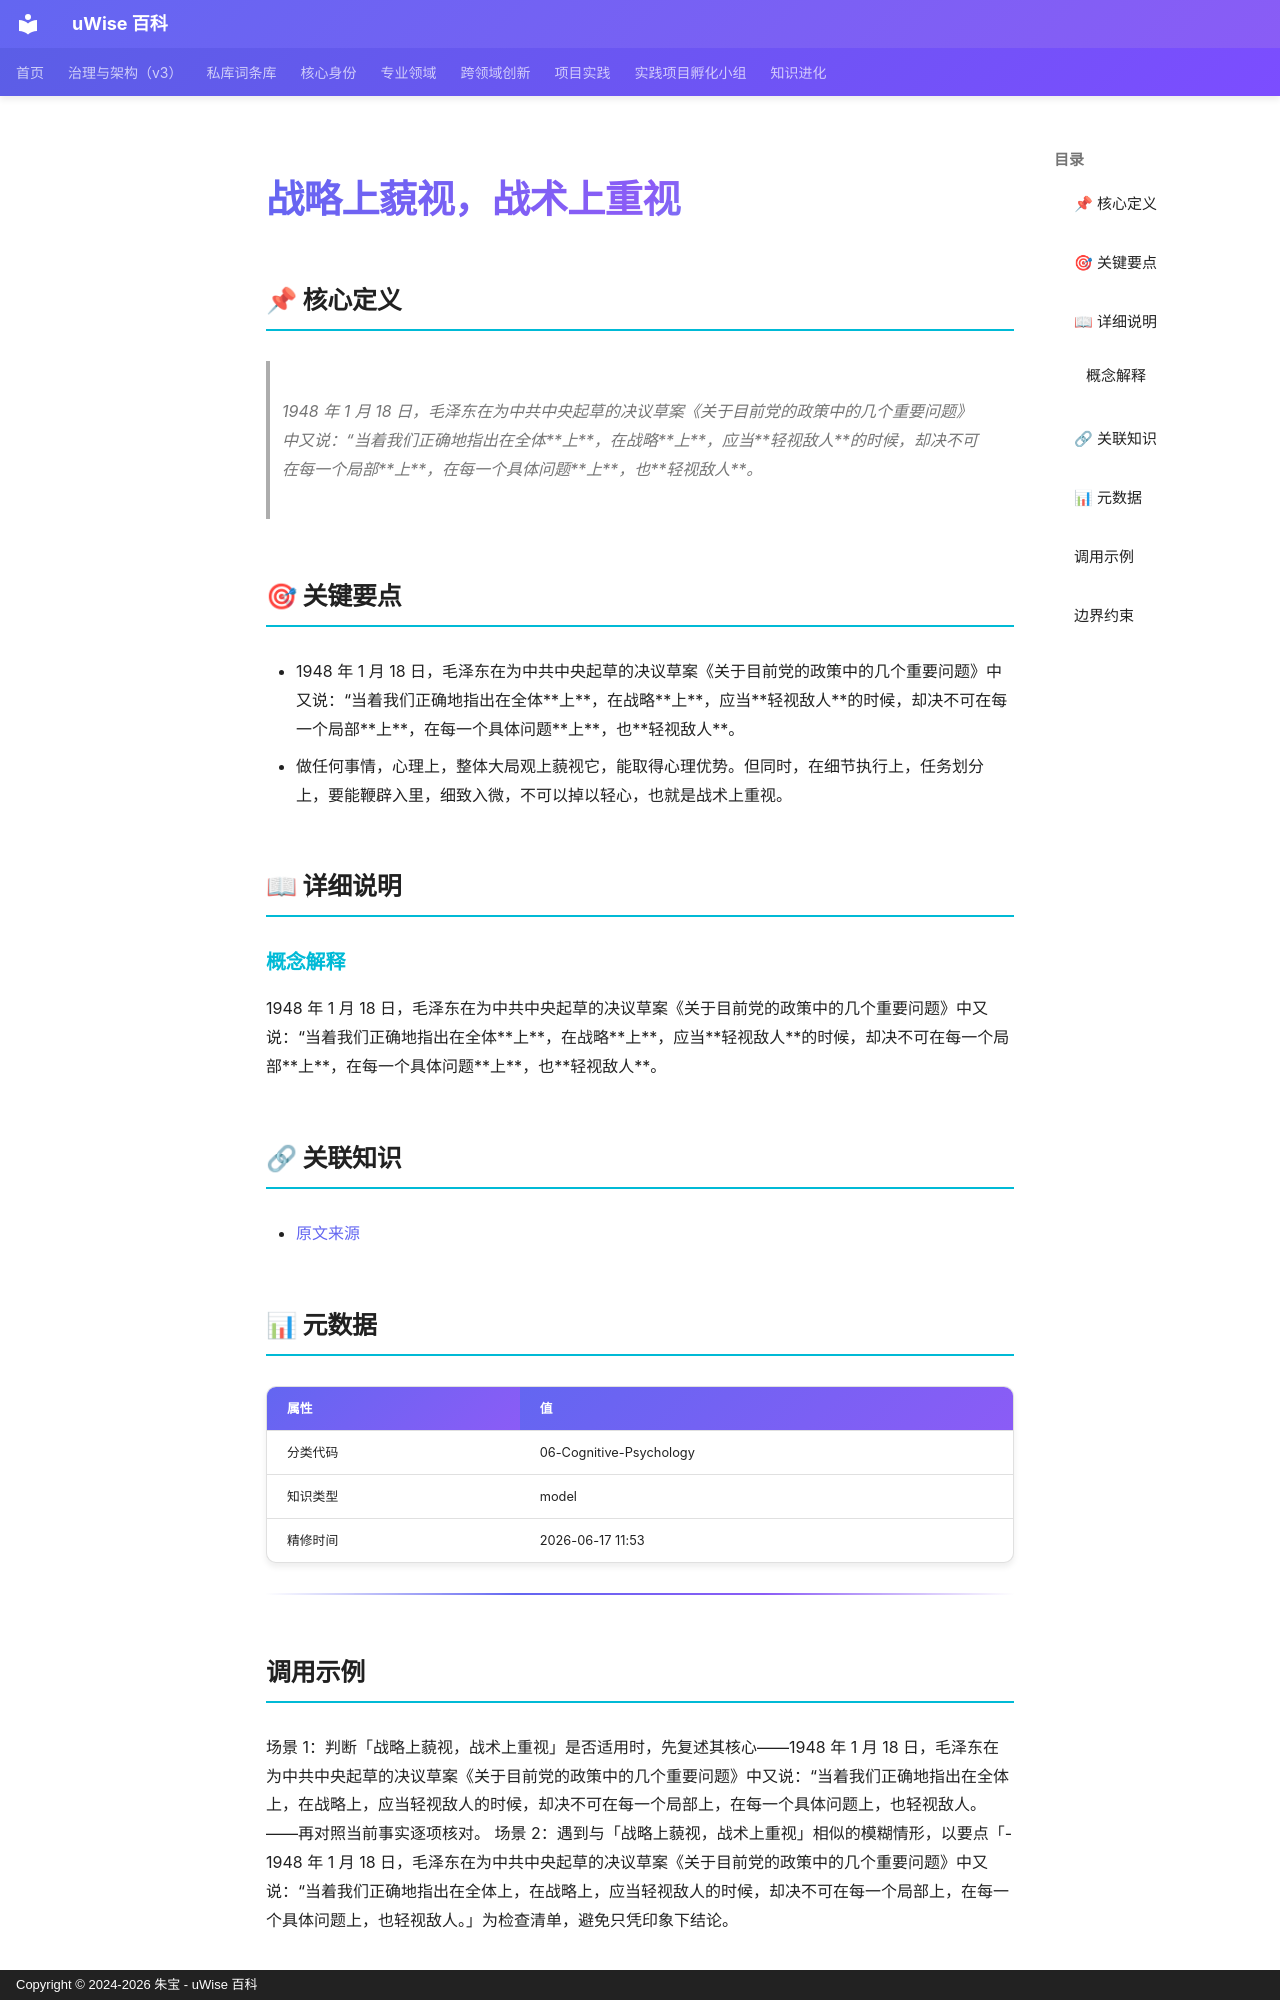

repository: zhubao315/uWise · page: vault-encyclopedia/md-76b4d630/index.html · generator: mkdocs · copyright: Copyright © 2024-2026 朱宝 - uWise 百科

---
title: "战略上藐视，战术上重视"
description: "1948 年 1 月 18 日，毛泽东在为中共中央起草的决议草案《关于目前党的政策中的几个重要问题》中又说：“当着我们正确地指出在全体上，在战略上，应当轻视敌人的时候，却决不可在每一个局部上，在每一个具体问题上，也轻视敌人。"
---

# 战略上藐视，战术上重视

## 📌 核心定义

> 1948 年 1 月 18 日，毛泽东在为中共中央起草的决议草案《关于目前党的政策中的几个重要问题》中又说：“当着我们正确地指出在全体**上**，在战略**上**，应当**轻视敌人**的时候，却决不可在每一个局部**上**，在每一个具体问题**上**，也**轻视敌人**。

## 🎯 关键要点

- 1948 年 1 月 18 日，毛泽东在为中共中央起草的决议草案《关于目前党的政策中的几个重要问题》中又说：“当着我们正确地指出在全体**上**，在战略**上**，应当**轻视敌人**的时候，却决不可在每一个局部**上**，在每一个具体问题**上**，也**轻视敌人**。
- 做任何事情，心理上，整体大局观上藐视它，能取得心理优势。但同时，在细节执行上，任务划分上，要能鞭辟入里，细致入微，不可以掉以轻心，也就是战术上重视。

## 📖 详细说明

### 概念解释
1948 年 1 月 18 日，毛泽东在为中共中央起草的决议草案《关于目前党的政策中的几个重要问题》中又说：“当着我们正确地指出在全体**上**，在战略**上**，应当**轻视敌人**的时候，却决不可在每一个局部**上**，在每一个具体问题**上**，也**轻视敌人**。


## 🔗 关联知识

- [原文来源](../md-76b4d630/)

## 📊 元数据

| 属性 | 值 |
|------|-----|
| 分类代码 | 06-Cognitive-Psychology |
| 知识类型 | model |
| 精修时间 | 2026-06-17 11:53 |

---

## 调用示例

场景 1：判断「战略上藐视，战术上重视」是否适用时，先复述其核心——1948 年 1 月 18 日，毛泽东在为中共中央起草的决议草案《关于目前党的政策中的几个重要问题》中又说：“当着我们正确地指出在全体上，在战略上，应当轻视敌人的时候，却决不可在每一个局部上，在每一个具体问题上，也轻视敌人。——再对照当前事实逐项核对。
场景 2：遇到与「战略上藐视，战术上重视」相似的模糊情形，以要点「- 1948 年 1 月 18 日，毛泽东在为中共中央起草的决议草案《关于目前党的政策中的几个重要问题》中又说：“当着我们正确地指出在全体上，在战略上，应当轻视敌人的时候，却决不可在每一个局部上，在每一个具体问题上，也轻视敌人。」为检查清单，避免只凭印象下结论。
